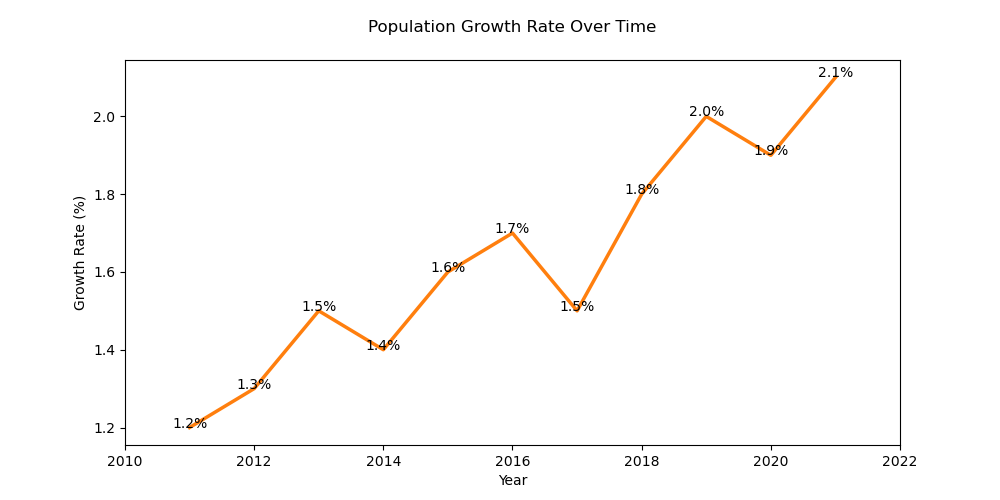

The file beside this chart, header and first rows:
Year, Population Growth Rate
2011, 1.2
2012, 1.3
2013, 1.5
2014, 1.4
2015, 1.6
2016, 1.7
2017, 1.5
2018, 1.8
2019, 2.0
2020, 1.9
2021, 2.1
